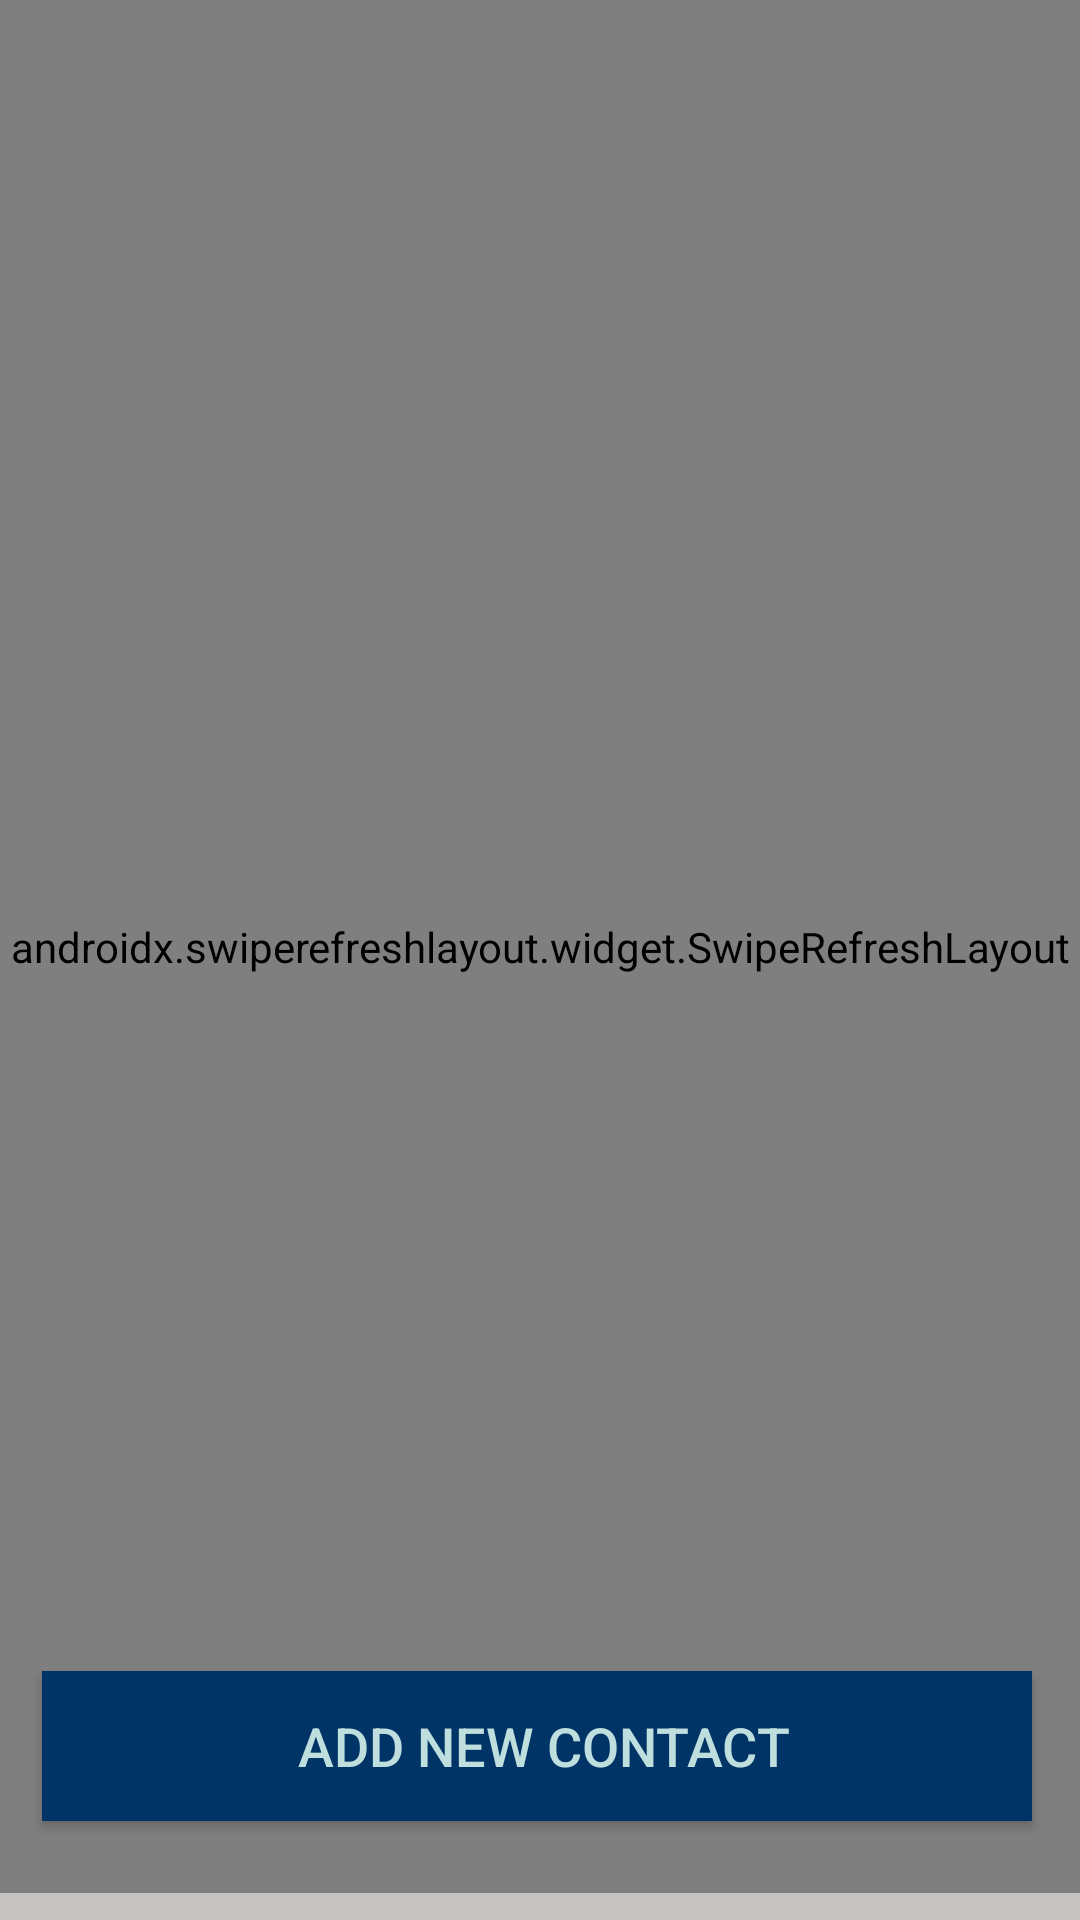

Produce the Android XML layout that renders to this screen, including the resource entries it uses.
<!-- AndroidManifest.xml: application theme CustomActionBarTheme -->
<!-- res/layout/add_contact.xml -->
<?xml version="1.0" encoding="utf-8"?>
<RelativeLayout xmlns:android="http://schemas.android.com/apk/res/android"
    xmlns:app="http://schemas.android.com/apk/res-auto"
    xmlns:tools="http://schemas.android.com/tools"
    android:layout_width="match_parent"
    android:orientation="vertical"
    android:background="#D0BCB7B7"
    android:layout_height="match_parent"
    tools:context=".UserActivities.ui.AddContact.AddContactFragment">

    <androidx.swiperefreshlayout.widget.SwipeRefreshLayout
        android:id="@+id/swiperefresh"
        android:layout_width="match_parent"
        android:layout_height="631dp">

        <androidx.recyclerview.widget.RecyclerView
            android:id="@+id/listView"
            android:layout_width="match_parent"
            android:layout_height="631dp" />
    </androidx.swiperefreshlayout.widget.SwipeRefreshLayout>
    <TextView
        android:id="@+id/text_gallery"
        android:layout_width="match_parent"
        android:layout_height="wrap_content"
        android:layout_centerHorizontal="true"
        android:layout_marginStart="8dp"
        android:layout_marginTop="8dp"
        android:layout_marginEnd="8dp"
        android:textAlignment="center"
        android:textSize="20sp"
        android:visibility="gone"
        app:layout_constraintBottom_toBottomOf="parent"
        app:layout_constraintEnd_toEndOf="parent"
        app:layout_constraintStart_toStartOf="parent"
        app:layout_constraintTop_toTopOf="parent" />

    <Button
        android:id="@+id/btn_add"
        android:layout_width="330sp"
        android:layout_height="50sp"
        android:layout_alignParentStart="true"
        android:layout_alignParentBottom="true"
        android:layout_centerHorizontal="true"
        android:layout_marginStart="14dp"
        android:layout_marginBottom="33dp"
        android:background="#003366"
        android:gravity="center"
        android:text=" Add New Contact"
        android:textColor="#bfdfdf"
        android:textSize="18sp" />
</RelativeLayout>
<!-- resources referenced by this layout -->
<resources>
  <style name="CustomActionBarTheme" parent="Theme.AppCompat.Light.DarkActionBar">
  
          
          
          <item name="android:colorAccent">@color/accent</item>4
          <item name="android:textColorPrimary">@color/text_primary</item>
          <item name="android:textColor">@color/text_secondary</item>
          <item name="android:actionBarStyle">@style/MyActionBar</item>
  
          
          <item name="actionBarStyle">@style/MyActionBar</item>
          
          
  
      </style>
  <color name="accent">#ffc400</color>
  <color name="text_primary">#D9000000</color>
  <color name="text_secondary">#D9000000</color>
  <style name="MyActionBar" parent="@style/Widget.AppCompat.Light.ActionBar.Solid.Inverse">
          <item name="android:background">#550603</item>
  
          
      </style>
</resources>
